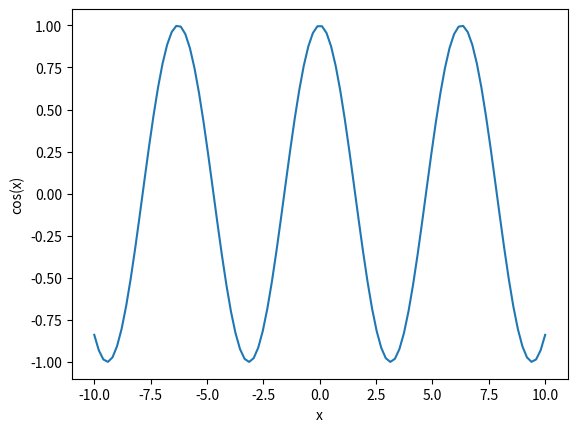

Write the Python code that produced this figure. (Note: this script raises an exception after producing the figure.)
####################################################################################################################
#                                                                                                                  #
#    Autor: Dr. A. Schelle. Copyright : IU Internationale Hochschule GmbH, Juri-Gagarin-Ring 152, D-99084 Erfurt   #
#                                                                                                                  #
####################################################################################################################

import os
import sys
import math
import numpy
import numpy as np
import matplotlib.pyplot as plt

x = np.linspace(-10,10,100) # Define linear Linespace (linear grid)
f = np.cos(x) # Define cosinus function on grid

plt.figure(1) # Initiate plot of figure
plt.xlabel('x', fontsize = 10)
plt.ylabel('cos(x)', fontsize = 10)
plt.plot(x,f) # Plot the figure
plt.savefig('/Users/<user>/Desktop/IUBH/DLBDSIDSD/Lektion_1/Python_Examples/fig_2.png') # Save the figure to the correct path. You can find your path with the command 'pwd'.